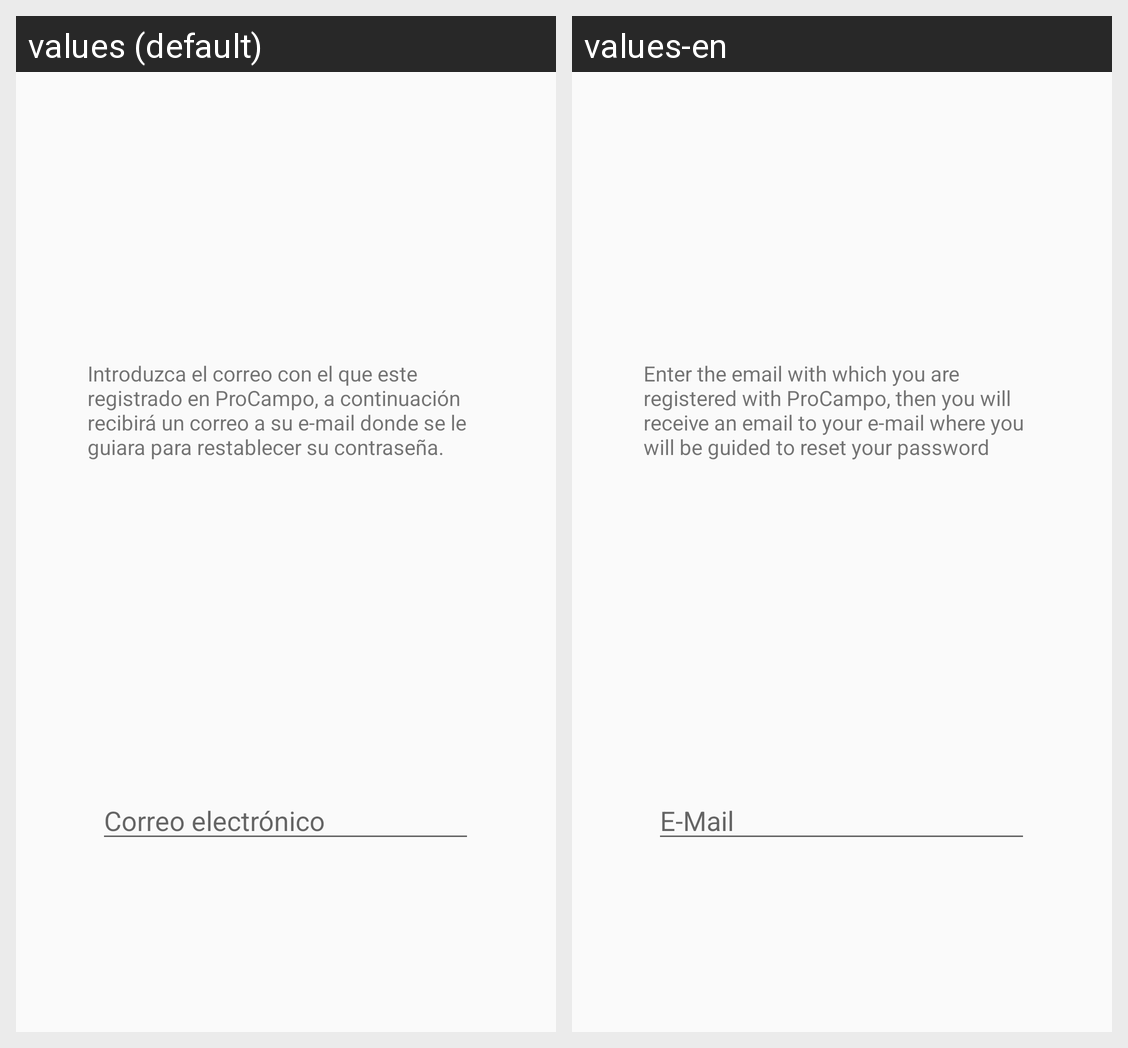

The same Android screen rendered under two of its app's locales, left to right. List the strings drawn on it with the default value and each locale's translation.
Android screen res/layout/dialogo_reset_password.xml rendered under 2 locales, left to right: values (default), values-en. Device: Nexus 5 (rendered at 1080×1920; each locale shown at half size, 540×960, under a caption strip naming it); theme AppTheme.
Strings drawn on this screen, with the default value and each locale's value (text and hints the layout hard-codes, and strings that could not be matched under every locale, appear in the picture but are not listed):

des_reset_pass
  values: Introduzca el correo con el que este registrado en ProCampo, a continuación recibirá un correo a su e-mail donde se le guiara para restablecer su contraseña.
  values-en: Enter the email with which you are registered with ProCampo, then you will receive an email to your e-mail where you will be guided to reset your password

correo
  values: Correo electrónico
  values-en: E-Mail
